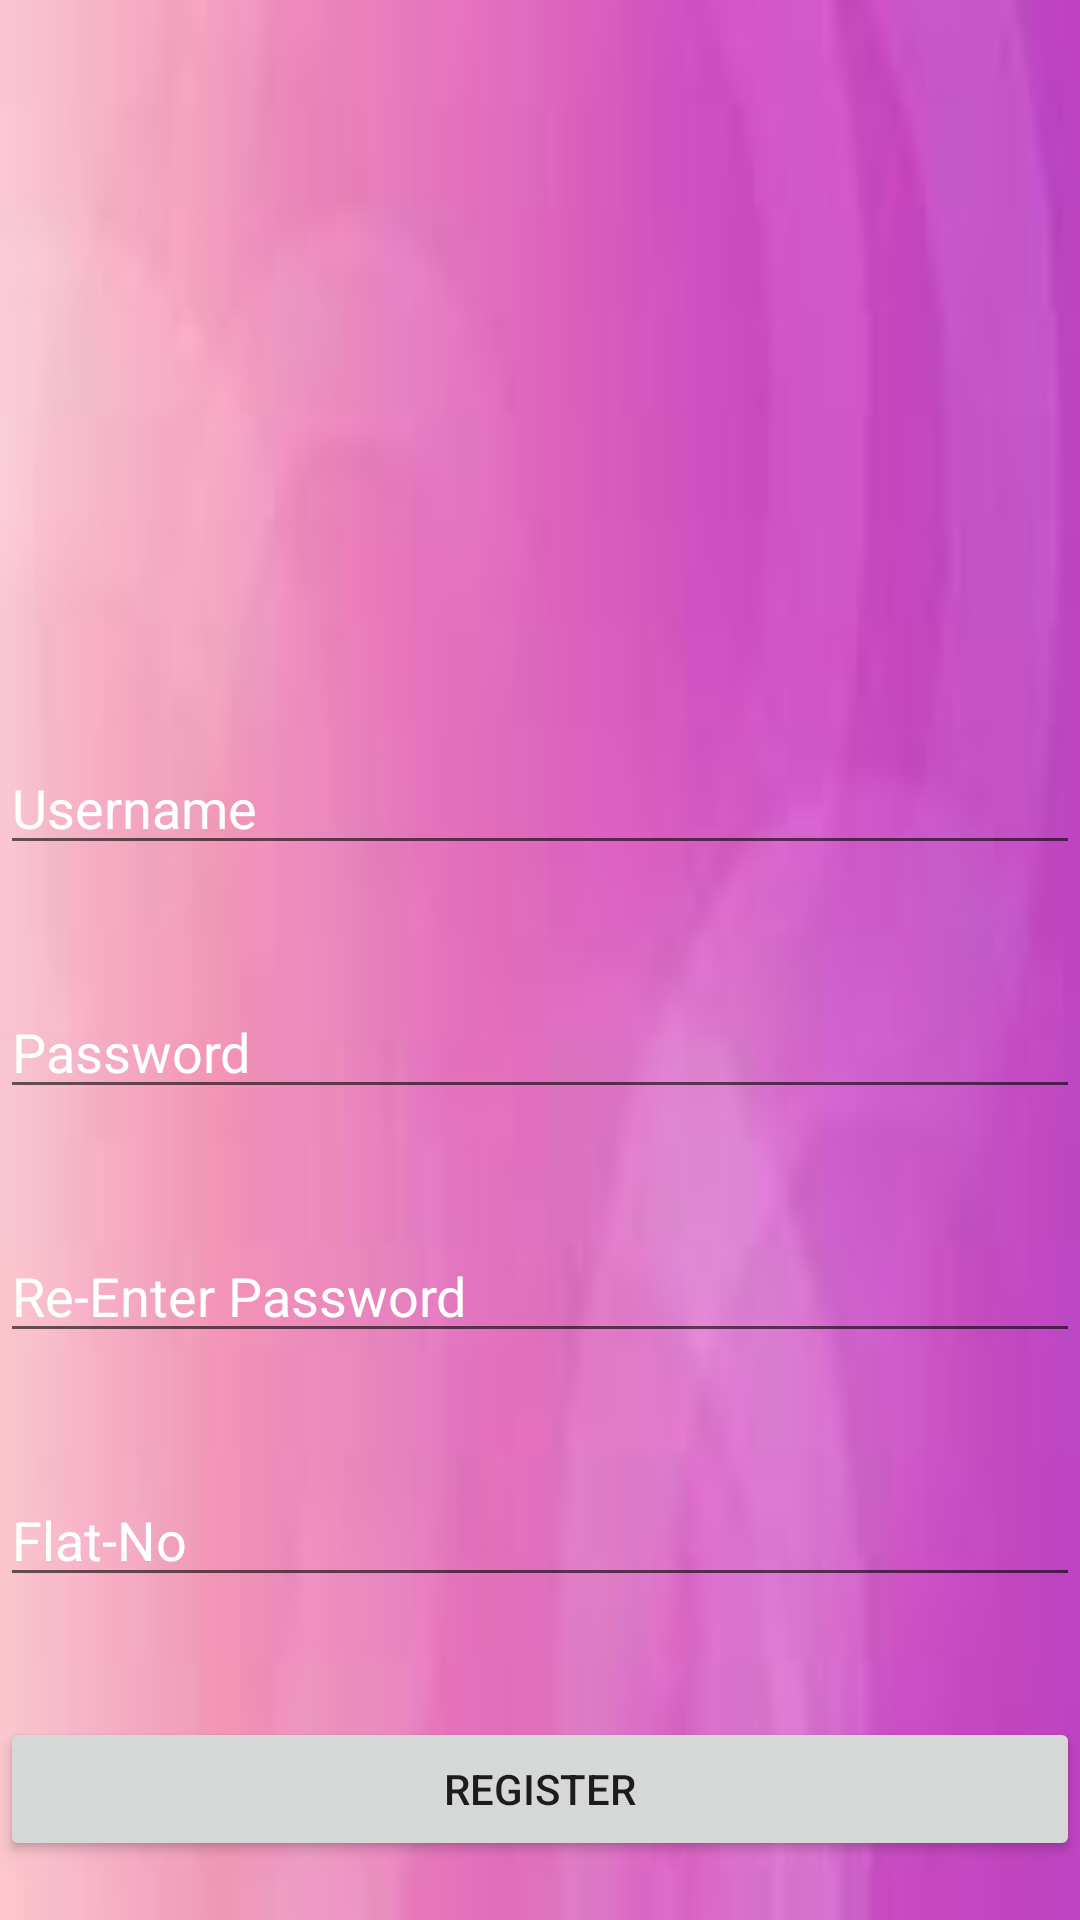

Reconstruct the res/layout file that produces this screen, plus the resources it refers to.
<!-- AndroidManifest.xml: application theme Theme.ApartmentPal -->
<!-- res/layout/activity_register.xml -->
<?xml version="1.0" encoding="utf-8"?>
<RelativeLayout xmlns:android="http://schemas.android.com/apk/res/android"
    xmlns:app="http://schemas.android.com/apk/res-auto"
    xmlns:tools="http://schemas.android.com/tools"
    android:layout_width="match_parent"
    android:layout_height="match_parent"
    android:background="@drawable/bg2"
    tools:context=".RegisterActivity">

    <ImageView
        android:id="@+id/registericon"
        android:layout_width="227dp"
        android:layout_height="197dp"
        android:layout_centerHorizontal="true"
        android:layout_marginTop="10dp"
        android:src="@drawable/register" />

    <EditText
        android:id="@+id/registerusername"
        android:layout_width="match_parent"
        android:layout_height="wrap_content"
        android:layout_below="@id/registericon"
        android:layout_marginTop="40dp"
        android:hint="Username"
        android:textColor="#FFFFFF"
        android:textColorHint="#FFFFFF" />

    <EditText
        android:id="@+id/registerpassword"
        android:layout_width="match_parent"
        android:layout_height="wrap_content"
        android:layout_below="@id/registerusername"
        android:layout_marginTop="40dp"
        android:hint="Password"
        android:textColor="#FFFFFF"
        android:textColorHint="#FFFFFF" />

    <EditText
        android:id="@+id/reregisterpassword"
        android:layout_width="match_parent"
        android:layout_height="wrap_content"
        android:layout_below="@id/registerpassword"
        android:layout_marginTop="40dp"
        android:hint="Re-Enter Password"
        android:textColor="#FFFFFF"
        android:textColorHint="#FFFFFF" />

    <EditText
        android:id="@+id/flatno"
        android:layout_width="match_parent"
        android:layout_height="wrap_content"
        android:layout_below="@id/reregisterpassword"
        android:layout_marginTop="40dp"
        android:hint="Flat-No"
        android:textColor="#FFFFFF"
        android:textColorHint="#FFFFFF" />

    <Button
        android:id="@+id/registerbtn"
        android:layout_width="match_parent"
        android:layout_height="wrap_content"
        android:text="Register"
        android:layout_marginTop="40dp"
        android:layout_below="@id/flatno"/>

</RelativeLayout>
<!-- resources referenced by this layout -->
<resources>
  <!-- drawable bg2: jpeg bitmap (drawable, 1798 bytes) -->
  <style name="Theme.ApartmentPal" parent="Base.Theme.ApartmentPal" />
  <style name="Base.Theme.ApartmentPal" parent="Theme.AppCompat.Light.NoActionBar">
          
          
      </style>
</resources>
